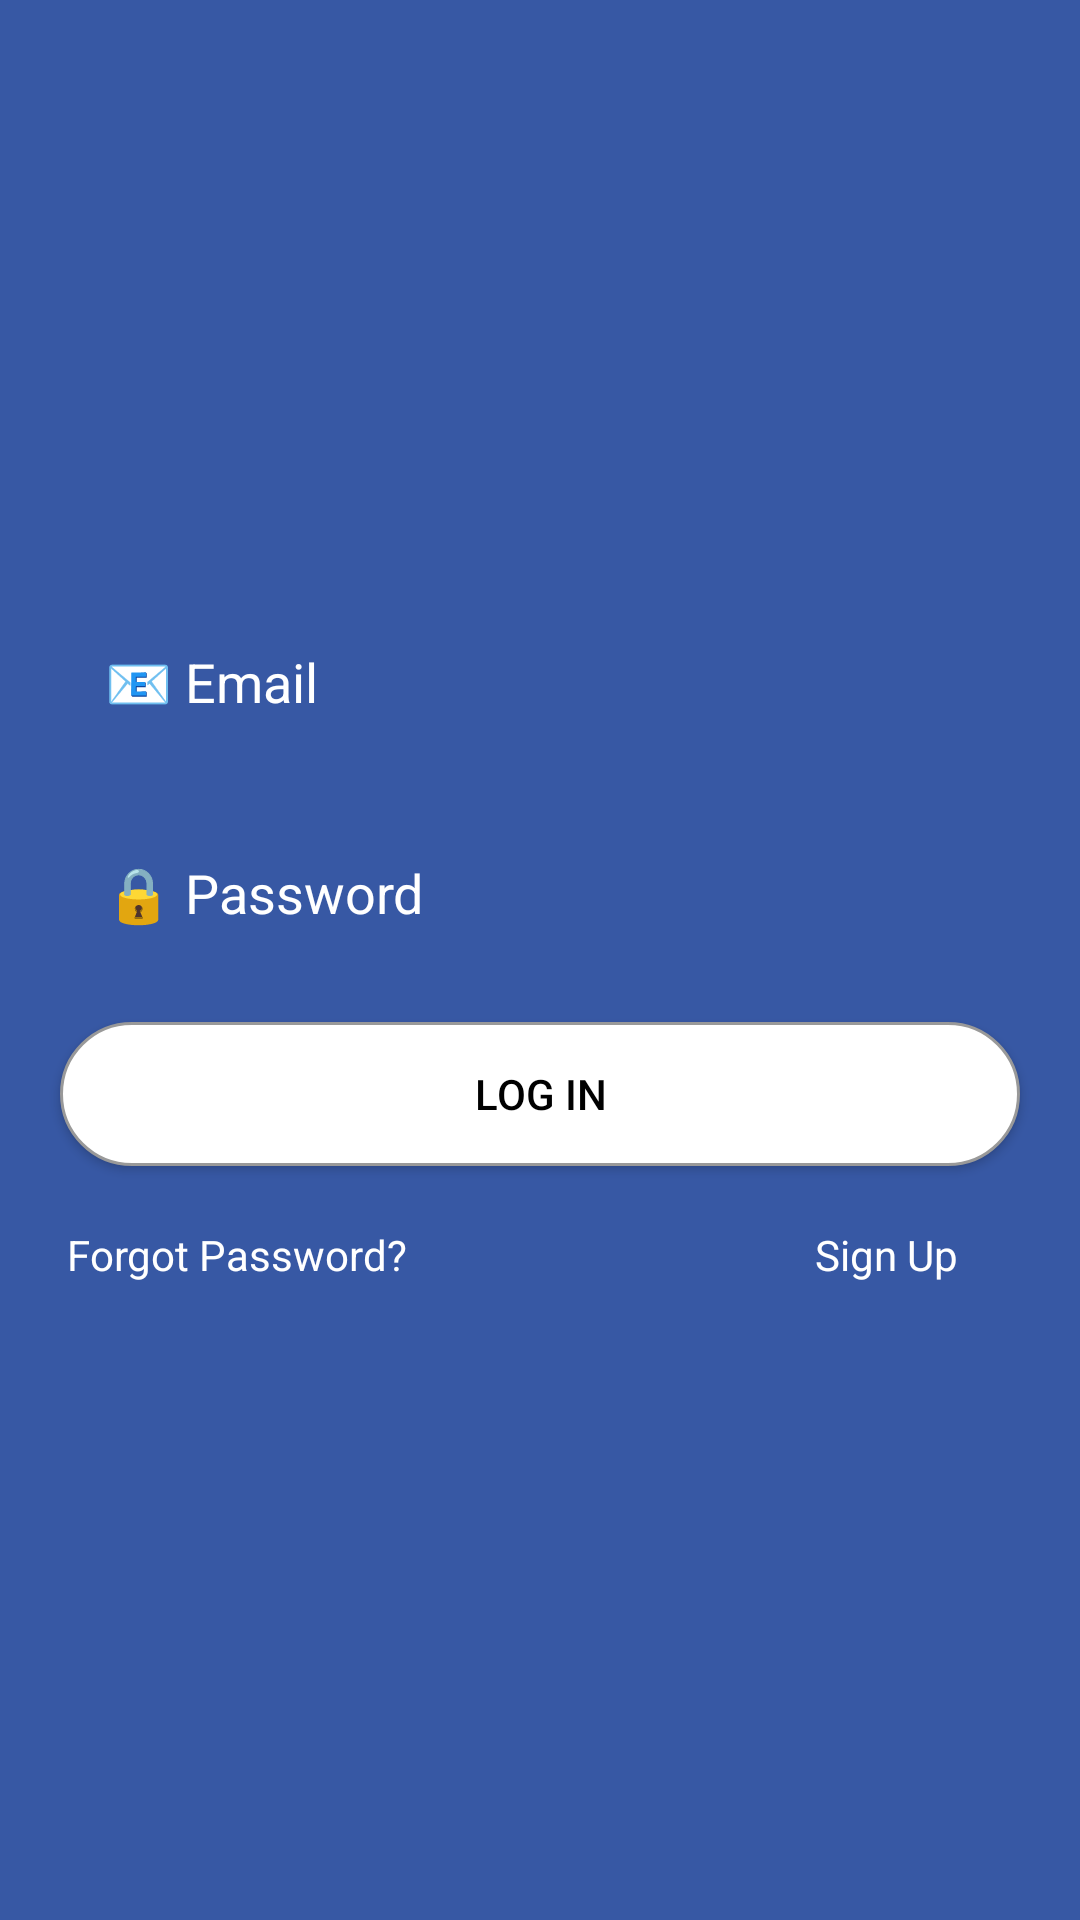

Here is an Android app screen rendered from its layout file. Give the layout XML and the strings, colors and styles it references.
<!-- AndroidManifest.xml: application theme Theme.Eventos -->
<!-- res/layout/activity_login.xml -->
<?xml version="1.0" encoding="utf-8"?>
<androidx.constraintlayout.widget.ConstraintLayout xmlns:android="http://schemas.android.com/apk/res/android"
    xmlns:app="http://schemas.android.com/apk/res-auto"
    xmlns:tools="http://schemas.android.com/tools"
    android:layout_width="match_parent"
    android:layout_height="match_parent"
    android:background= "#3758A4"
    tools:context=".Login">

    <EditText
        android:id="@+id/email"
        android:layout_width="0dp"
        android:layout_height="wrap_content"
        android:layout_marginLeft="20dp"
        android:layout_marginRight="20dp"
        android:layout_marginBottom="100dp"
        android:background="@drawable/shape_editable"
        android:ems="10"
        android:hint="📧 Email"
        android:inputType="textEmailAddress"
        android:padding="15dp"
        android:shadowColor="@android:color/transparent"
        android:textColor="@color/white"
        android:textColorHint="@color/white"
        app:layout_constraintBottom_toBottomOf="parent"
        app:layout_constraintEnd_toEndOf="parent"
        app:layout_constraintHorizontal_bias="0.6"
        app:layout_constraintStart_toStartOf="parent"
        app:layout_constraintTop_toTopOf="parent"
        app:layout_constraintVertical_bias="0.412" />

    <EditText
        android:id="@+id/password"
        android:layout_width="0dp"
        android:layout_height="wrap_content"
        android:layout_marginLeft="20dp"
        android:layout_marginTop="16dp"
        android:layout_marginRight="20dp"
        android:background="@drawable/shape_editable"
        android:ems="10"
        android:hint="🔒 Password"
        android:inputType="textPassword"
        android:padding="15dp"
        android:shadowColor="@android:color/transparent"
        android:textColor="@color/white"
        android:textColorHint="@color/white"
        app:layout_constraintEnd_toEndOf="parent"
        app:layout_constraintStart_toStartOf="parent"
        app:layout_constraintTop_toBottomOf="@+id/email" />

    <androidx.appcompat.widget.AppCompatButton
        android:id="@+id/logIn"
        android:layout_width="0dp"
        android:layout_height="wrap_content"
        android:layout_marginLeft="20dp"
        android:layout_marginTop="16dp"
        android:layout_marginRight="20dp"
        android:background="@drawable/shape_button"
        android:padding="10dp"
        android:shadowColor="@android:color/transparent"
        android:text="Log In"
        android:textColor="@color/black"
        app:layout_constraintEnd_toEndOf="parent"
        app:layout_constraintStart_toStartOf="parent"
        app:layout_constraintTop_toBottomOf="@+id/password" />

    <TextView
        android:id="@+id/signUp"
        android:layout_width="wrap_content"
        android:layout_height="wrap_content"
        android:layout_marginTop="20dp"
        android:text="Sign Up"
        android:textColor="@color/white"
        app:layout_constraintEnd_toEndOf="parent"
        app:layout_constraintHorizontal_bias="0.87"
        app:layout_constraintStart_toStartOf="parent"
        app:layout_constraintTop_toBottomOf="@+id/logIn" />

    <ProgressBar
        android:layout_width="wrap_content"
        android:layout_height="wrap_content"
        android:visibility="gone"
        android:id="@+id/progressBar"
        android:indeterminate="true"
        android:indeterminateTint="@color/white"
        android:indeterminateTintMode="src_atop"
        app:layout_constraintEnd_toEndOf="parent"
        app:layout_constraintStart_toStartOf="parent"
        app:layout_constraintTop_toTopOf="parent"
        app:layout_constraintBottom_toBottomOf="parent"/>

    <TextView
        android:id="@+id/forgotpassword"
        android:layout_width="wrap_content"
        android:layout_height="wrap_content"
        android:layout_marginTop="20dp"
        android:text="Forgot Password?"
        android:textColor="@color/white"
        app:layout_constraintEnd_toEndOf="parent"
        app:layout_constraintHorizontal_bias="0.09"
        app:layout_constraintStart_toStartOf="parent"
        app:layout_constraintTop_toBottomOf="@+id/logIn" />

</androidx.constraintlayout.widget.ConstraintLayout>
<!-- resources referenced by this layout -->
<resources>
  <color name="black">#FF000000</color>
  <color name="white">#FFFFFFFF</color>
  <!-- drawable shape_button (drawable) -->
  <?xml version="1.0" encoding="utf-8"?>
  <shape
      xmlns:android="http://schemas.android.com/apk/res/android"
      android:shape="rectangle">
  
      <solid
          android:color="@android:color/white">
      </solid>
  
      <corners
          android:radius="25dp">
      </corners>
  
      <stroke
          android:width="1dp"
          android:color="#999999">
      </stroke>
  
      <padding
          android:top="0dp"
          android:right="10dp"
          android:left="10dp"
          android:bottom="0dp">
      </padding>
  
  </shape>
  <style name="Theme.Eventos" parent="Theme.MaterialComponents.DayNight.DarkActionBar">
          
          <item name="colorPrimary">#4355BA</item>
          <item name="colorPrimaryVariant">@color/purple_700</item>
          <item name="colorOnPrimary">@color/white</item>
          
          <item name="colorSecondary">@color/teal_200</item>
          <item name="colorSecondaryVariant">@color/teal_700</item>
          <item name="colorOnSecondary">@color/black</item>
          
          <item name="android:statusBarColor">?attr/colorPrimaryVariant</item>
          
      </style>
  <color name="purple_700">#FF3700B3</color>
  <color name="teal_200">#FF03DAC5</color>
  <color name="teal_700">#FF018786</color>
</resources>
